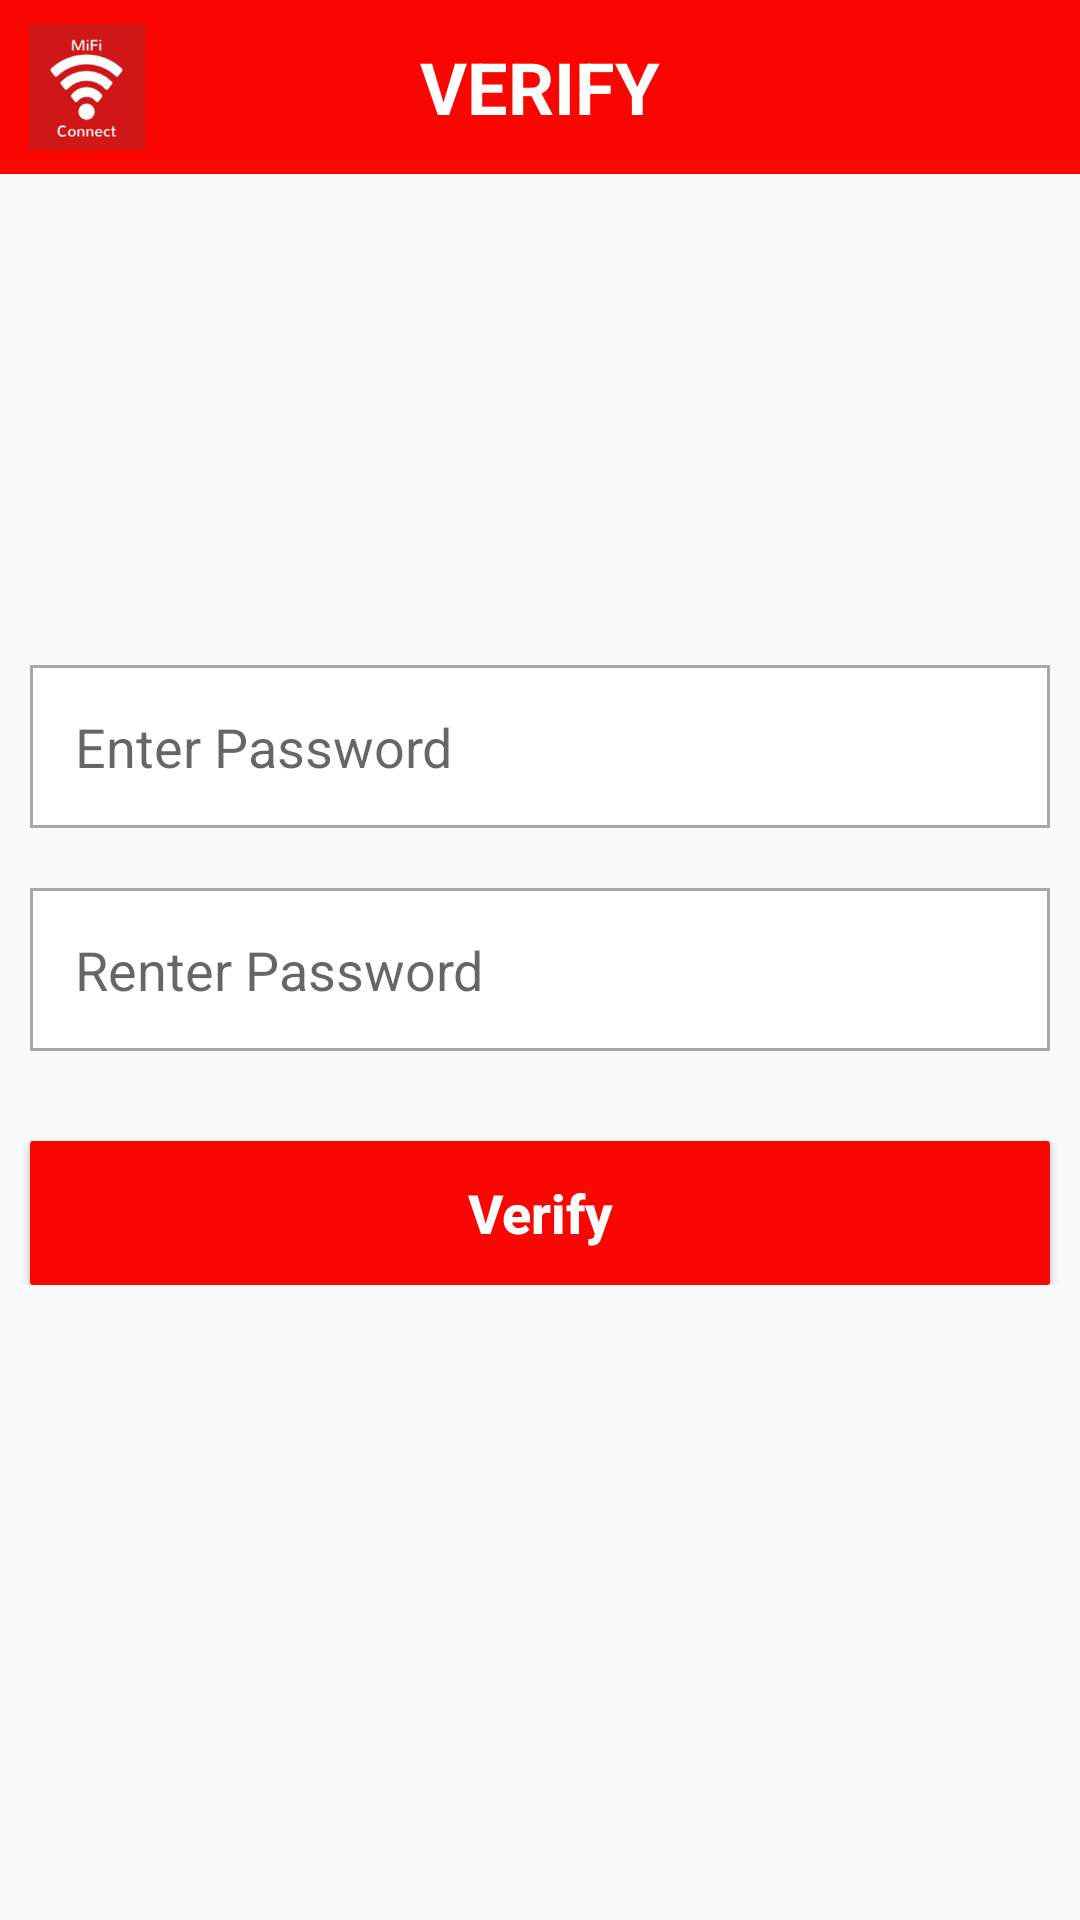

Reconstruct the res/layout file that produces this screen, plus the resources it refers to.
<!-- AndroidManifest.xml: application theme AppTheme.NoActionBar -->
<!-- res/layout/activity_set_password.xml -->
<?xml version="1.0" encoding="utf-8"?>
<RelativeLayout xmlns:android="http://schemas.android.com/apk/res/android"
    xmlns:tools="http://schemas.android.com/tools"
    android:layout_width="match_parent"
    android:layout_height="match_parent"

    tools:context="mifi.pm.com.exampleproject.Verify">
    <FrameLayout
        android:layout_width="fill_parent"
        android:layout_height="wrap_content"
        android:background="@color/error_red"
        >

        <ImageView
            android:id="@+id/title_bar_left_menu"
            android:layout_width="wrap_content"
            android:layout_height="wrap_content"
            android:layout_gravity="left|center_vertical"
            android:padding="5dp"
            android:src="@mipmap/ic_launcher" />
        <TextView
            android:id="@+id/text_title"
            android:layout_width="wrap_content"
            android:layout_height="wrap_content"
            android:layout_gravity="center"
            android:padding="7dp"
            android:text="VERIFY"
            android:textAllCaps="true"
            android:textColor="@color/white"
            android:textStyle="bold"
            android:textSize="24sp" />

        <ImageView
            android:id="@+id/cart"
            android:layout_width="50dp"
            android:layout_height="50dp"
            android:layout_gravity="right|center_vertical"
            android:padding="5dp"
            android:layout_marginRight="@dimen/margin_50"
            android:visibility="gone"
            />
        <ImageView
            android:id="@+id/profile"
            android:layout_width="50dp"
            android:layout_height="50dp"
            android:layout_gravity="right|center_vertical"
            android:padding="5dp"
            />

    </FrameLayout>

    <LinearLayout
        android:orientation="vertical"
        android:layout_width="match_parent"
        android:layout_height="wrap_content"
        android:layout_centerVertical="true"
        android:layout_centerHorizontal="true">

        <EditText
            android:layout_width="match_parent"
            android:layout_height="wrap_content"
            android:id="@+id/editTextPass"
            android:layout_margin="@dimen/margin_10"
            android:hint="Enter Password"
            android:background="@drawable/bg_edit"
            android:padding="@dimen/margin_15"
            android:layout_gravity="center_horizontal" />
        <EditText
            android:layout_width="match_parent"
            android:layout_height="wrap_content"
            android:id="@+id/editTextPassre"
            android:layout_margin="@dimen/margin_10"
            android:hint="Renter Password"
            android:background="@drawable/bg_edit"
            android:padding="@dimen/margin_15"
            android:layout_gravity="center_horizontal" />
        <Button
            android:id="@+id/button_reg_now"
            android:layout_width="match_parent"
            android:layout_height="@dimen/margin_48"
            android:layout_gravity="center_horizontal"
            android:layout_marginLeft="@dimen/margin_10"
            android:layout_marginRight="@dimen/margin_10"
            android:layout_marginTop="@dimen/margin_20"
            android:background="@drawable/rounded_button"
            android:gravity="center"
            android:inputType="text"
            android:textStyle="bold"
            android:padding="@dimen/margin_10"
            android:text="Verify"
            android:textColor="@color/white"
            android:textSize="@dimen/text_18" />
    </LinearLayout>
</RelativeLayout>
<!-- resources referenced by this layout -->
<resources>
  <color name="error_red">#F90601</color>
  <color name="white">#ffffff</color>
  <dimen name="margin_10">10dp</dimen>
  <dimen name="margin_15">15dp</dimen>
  <dimen name="margin_20">20dp</dimen>
  <dimen name="margin_48">48dp</dimen>
  <dimen name="margin_50">50dp</dimen>
  <dimen name="text_18">18sp</dimen>
  <!-- drawable bg_edit (drawable) -->
  <?xml version="1.0" encoding="utf-8"?>
  <shape xmlns:android="http://schemas.android.com/apk/res/android">
      <solid android:color="@color/white" />
      <stroke
          android:width="1dp"
          android:color="@color/grey_light" />
  </shape>
  <!-- drawable rounded_button (drawable) -->
  <shape xmlns:android="http://schemas.android.com/apk/res/android"
      android:shape="rectangle">
      <corners android:radius="1dp" />
  <solid android:color="@color/error_red"></solid>
  </shape>
  <!-- mipmap ic_launcher: png bitmap (mipmap-hdpi, 2847 bytes) -->
  <style name="AppTheme.NoActionBar">
          <item name="windowActionBar">false</item>
          <item name="windowNoTitle">true</item>
      </style>
  <color name="grey_light">#A8A8A8</color>
</resources>
